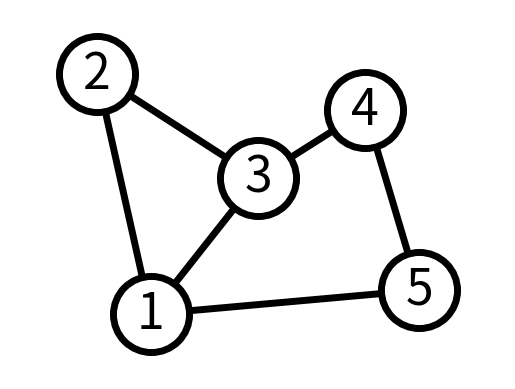
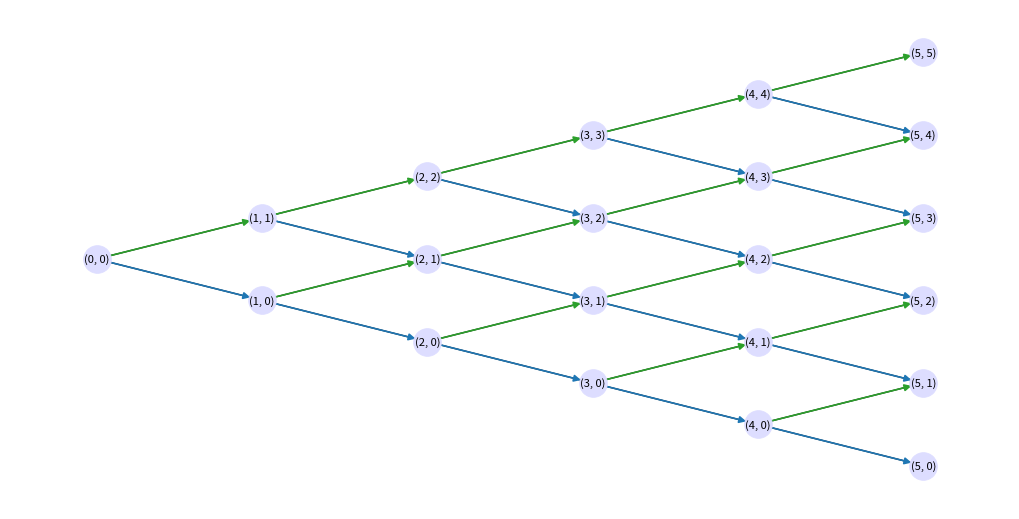

Recreate these plots in Python, in order.
# -*- coding: utf-8 -*-
"""
Created on Fri Oct 31 11:25:26 2025
@author: Hang Miao
"""


import numpy as np
import pandas as pd
import matplotlib.pyplot as plt
from math import cos,sin,pi,exp,log,log2,log10,sqrt,ceil,floor

#%% 
import networkx as nx
import matplotlib.pyplot as plt

G = nx.Graph()
G.add_edge(1, 2)
G.add_edge(1, 3)
G.add_edge(1, 5)
G.add_edge(2, 3)
G.add_edge(3, 4)
G.add_edge(4, 5)

# explicitly set positions
pos = {1: (0, 0), 2: (-1, 0.3), 3: (2, 0.17), 4: (4, 0.255), 5: (5, 0.03)}

options = {
    "font_size": 36,
    "node_size": 3000,
    "node_color": "white",
    "edgecolors": "black",
    "linewidths": 5,
    "width": 5,
}
nx.draw_networkx(G, pos, **options)

# Set margins for the axes so that nodes aren't clipped
ax = plt.gca()
ax.margins(0.20)
plt.axis("off")
plt.show()


#%%

# build recomination tree
import networkx as nx
import matplotlib.pyplot as plt

def build_binomial_tree(T: int):
    """
    Build a directed recombining (binomial) tree with T time steps.
    Nodes are (t, i) with t=0..T and i=0..t.
    """
    G = nx.DiGraph()
    # add nodes
    for t in range(T + 1):
        for i in range(t + 1):
            G.add_node((t, i), t=t, i=i)
    # add edges (down and up)
    for t in range(T):
        for i in range(t + 1):
            G.add_edge((t, i), (t + 1, i), move="down")     # same i
            G.add_edge((t, i), (t + 1, i + 1), move="up")   # i+1
    return G

def lattice_positions(G, x_gap=1.5, y_gap=1.0):
    """
    Place nodes on a grid: time t on x-axis, state i on y-axis,
    centered vertically per time step.
    """
    # collect max time
    T = max(t for (t, i) in G.nodes)
    pos = {}
    for t in range(T + 1):
        level_nodes = [(t, i) for (t, i) in G.nodes if t == t]  # just iterate i
        n_level = t + 1
        # center states around 0 for symmetry
        y0 = -(n_level - 1) / 2.0
        for i in range(n_level):
            pos[(t, i)] = (t * x_gap, (y0 + i) * y_gap)
    return pos

# === Example usage ===
T = 5
G = build_binomial_tree(T)
pos = lattice_positions(G)

plt.figure(figsize=(10, 5))
nx.draw(
    G, pos,
    with_labels=False,
    node_size=400,
    node_color="#ddddff",
    arrows=False,   # tree direction is obvious; set True if you want arrows
    linewidths=0.5,
    width=1.0
)

# label nodes as (t,i)
node_labels = {n: f"{n}" for n in G.nodes}
nx.draw_networkx_labels(G, pos, labels=node_labels, font_size=8)

# (optional) color edges by move type
edge_colors = ["#2ca02c" if G.edges[e]["move"] == "up" else "#1f77b4" for e in G.edges]
nx.draw_networkx_edges(G, pos, edge_color=edge_colors, width=1.2)

plt.axis("off")
plt.tight_layout()
plt.show()
